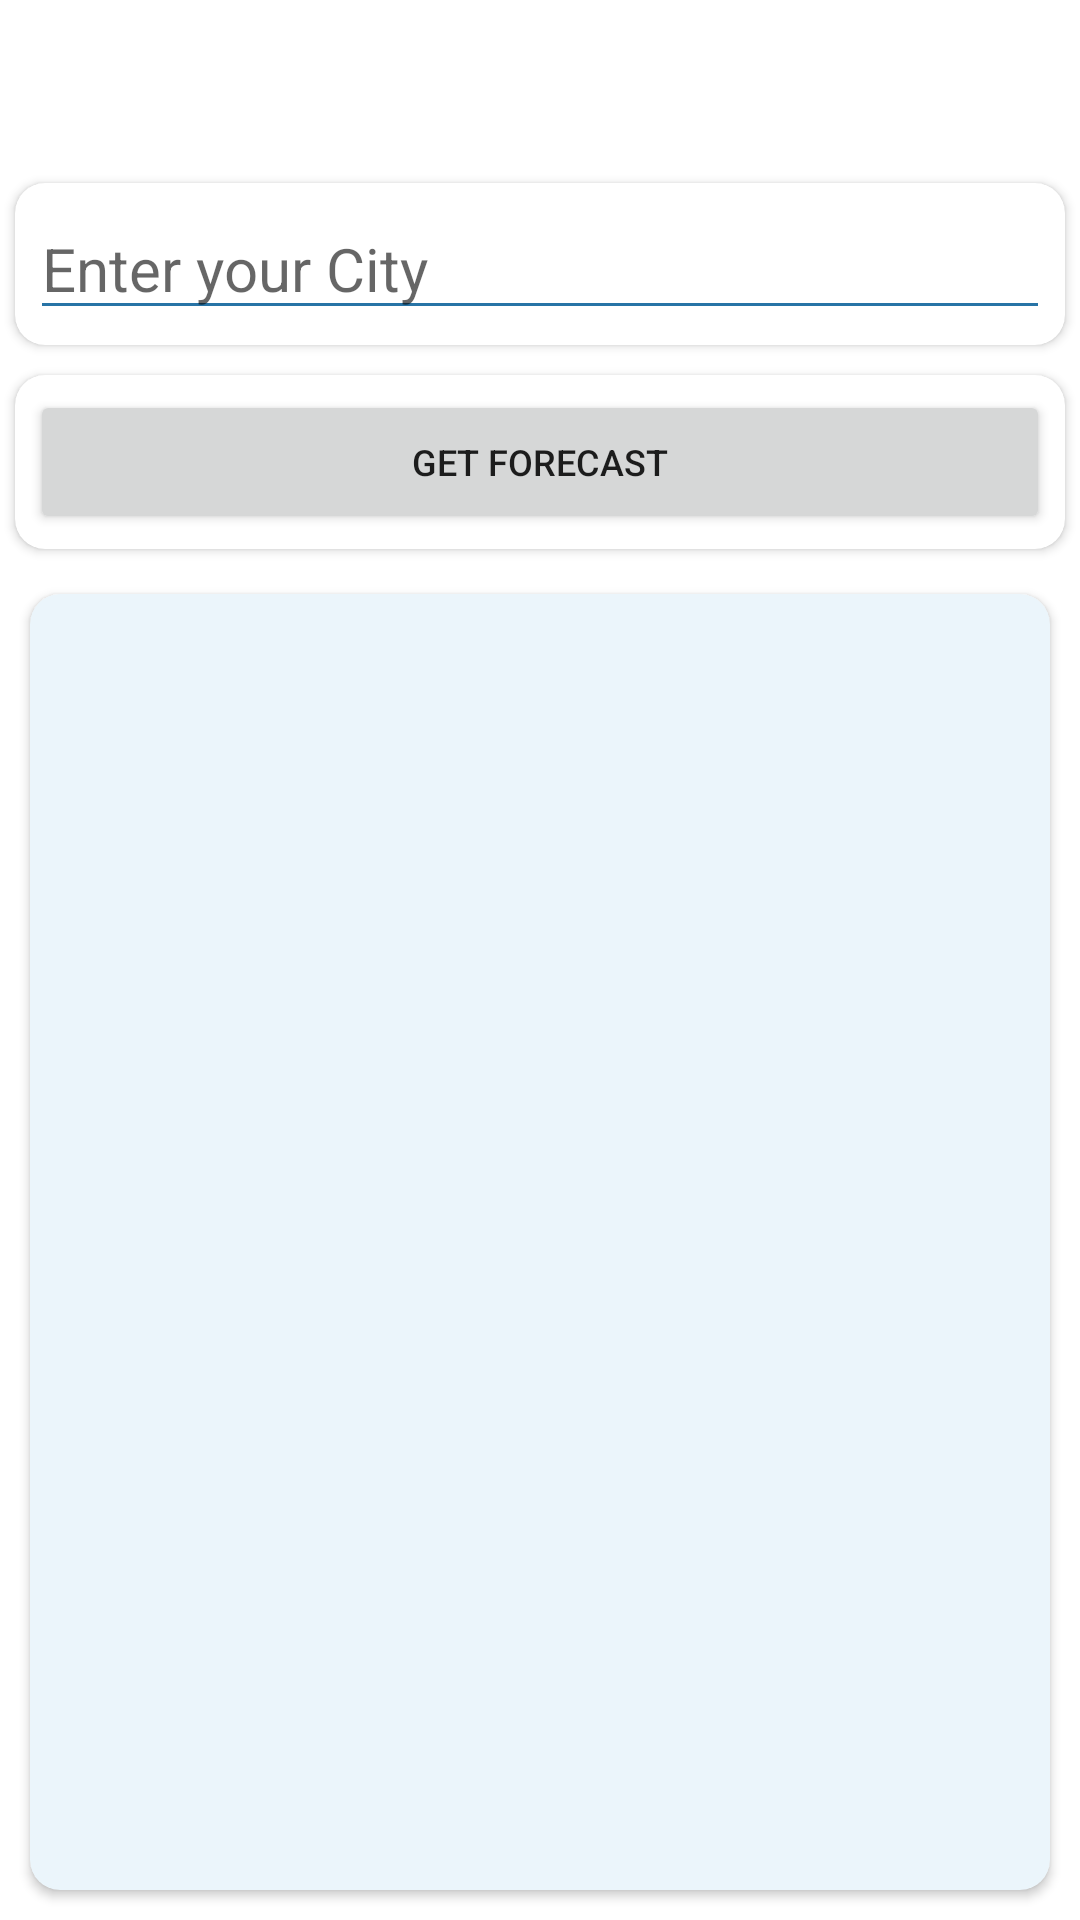

The Android layout XML behind this screen, and the referenced resources:
<!-- AndroidManifest.xml: application theme Theme.CST2335_Final_Project -->
<!-- res/layout/activity_weather_current_page.xml -->
<?xml version="1.0" encoding="utf-8"?>
<ScrollView xmlns:android="http://schemas.android.com/apk/res/android"
    xmlns:app="http://schemas.android.com/apk/res-auto"
    xmlns:tools="http://schemas.android.com/tools"
    android:layout_width="match_parent"
    android:layout_height="match_parent"

    android:fillViewport="true">

    <LinearLayout
        android:layout_width="match_parent"
        android:layout_height="match_parent"
        android:orientation="vertical"
        tools:context=".ui.WeatherCurrentPage">


        <androidx.appcompat.widget.Toolbar
            android:id="@+id/toolbar"
            android:layout_width="match_parent"
            android:layout_height="wrap_content" />


        <androidx.cardview.widget.CardView
            android:layout_width="match_parent"
            android:layout_height="wrap_content"

            android:layout_margin="5dp"
            app:cardCornerRadius="10dp">


            <EditText
                android:id="@+id/weatherEditText"
                android:layout_width="match_parent"
                android:layout_height="wrap_content"
                android:layout_margin="5dp"

                android:backgroundTint="#2874a6"
                android:hint="Enter your City"
                android:maxLines="1"
                android:textSize="20sp" />


        </androidx.cardview.widget.CardView>


        <androidx.cardview.widget.CardView
            android:layout_width="match_parent"
            android:layout_height="wrap_content"

            android:layout_margin="5dp"
            app:cardCornerRadius="10dp">


            <Button
                android:id="@+id/weatherSearchButton"
                android:layout_width="match_parent"

                android:layout_height="wrap_content"
                android:layout_margin="5dp"
                android:text="Get Forecast"
                android:textSize="12sp" />


        </androidx.cardview.widget.CardView>


        <androidx.cardview.widget.CardView
            android:layout_width="match_parent"
            android:layout_height="match_parent"
            android:layout_margin="10dp"
            android:layout_weight="10"
            app:cardBackgroundColor="#ebf5fb"
            app:cardCornerRadius="10dp">


            <LinearLayout
                android:layout_width="match_parent"
                android:layout_height="match_parent"
                android:orientation="vertical">

                <LinearLayout
                    android:layout_width="match_parent"
                    android:layout_height="wrap_content"
                    android:orientation="horizontal">


                    <TextView
                        android:id="@+id/weather_cityName"
                        android:layout_width="match_parent"
                        android:layout_height="wrap_content"
                        android:layout_margin="10dp"
                        android:layout_weight="1"
                        android:text="name goes here"
                        android:textSize="18sp"
                        android:visibility="invisible" />


                    <TextView
                        android:id="@+id/weatherDetails_locate_time"
                        android:layout_width="match_parent"
                        android:layout_height="wrap_content"
                        android:layout_margin="10dp"

                        android:layout_weight="1.5"
                        android:textSize="14sp"
                        android:visibility="invisible" />


                </LinearLayout>


                <LinearLayout
                    android:layout_width="match_parent"
                    android:layout_height="wrap_content"
                    android:orientation="horizontal">

                    <ImageView
                        android:id="@+id/weather_icon"
                        android:layout_width="75dp"
                        android:layout_height="75dp"
                        android:layout_gravity="start"
                        android:layout_marginHorizontal="10dp"

                        android:text="icon goes here"
                        android:textSize="18sp"
                        android:visibility="invisible"
                        app:layout_constraintEnd_toEndOf="parent" />

                    <TextView

                        android:id="@+id/weather_description"
                        android:layout_width="wrap_content"
                        android:layout_height="wrap_content"
                        android:layout_gravity="center"
                        android:layout_margin="10dp"
                        android:text="description goes here"
                        android:textSize="18sp"
                        android:visibility="invisible" />

                </LinearLayout>


                <TextView
                    android:id="@+id/weather_temperature"
                    android:layout_width="wrap_content"
                    android:layout_height="wrap_content"
                    android:layout_gravity="start"
                    android:layout_margin="10dp"
                    android:text="temperature goes here"
                    android:textSize="18sp"
                    android:visibility="invisible"

                    />

                <TextView
                    android:id="@+id/weather_humidity"
                    android:layout_width="wrap_content"
                    android:layout_height="wrap_content"
                    android:layout_gravity="start"
                    android:layout_margin="10dp"
                    android:text="humidity goes here"
                    android:textSize="18sp"
                    android:visibility="invisible" />


            </LinearLayout>

        </androidx.cardview.widget.CardView>


    </LinearLayout>

</ScrollView>
<!-- resources referenced by this layout -->
<resources>
  <style name="Theme.CST2335_Final_Project" parent="Theme.MaterialComponents.DayNight.DarkActionBar">
          <item name="windowActionBar">false</item>
          <item name="windowNoTitle">true</item>
          
          <item name="colorPrimary">@color/purple_500</item>
          <item name="colorPrimaryVariant">@color/purple_700</item>
          <item name="colorOnPrimary">@color/white</item>
          
          <item name="colorSecondary">@color/teal_200</item>
          <item name="colorSecondaryVariant">@color/teal_700</item>
          <item name="colorOnSecondary">@color/black</item>
          
          <item name="android:statusBarColor">?attr/colorPrimaryVariant</item>
          
      </style>
  <color name="purple_500">#FF6200EE</color>
  <color name="purple_700">#FF3700B3</color>
  <color name="white">#FFFFFFFF</color>
  <color name="teal_200">#FF03DAC5</color>
  <color name="teal_700">#FF018786</color>
  <color name="black">#FF000000</color>
</resources>
